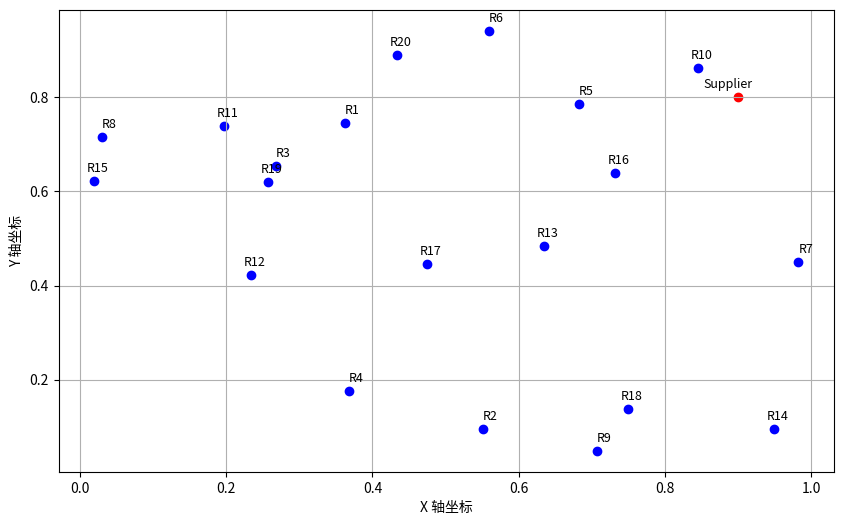

The script that saved this image: (Note: this script raises an exception after producing the figure.)
import numpy as np
import pandas as pd
import matplotlib.pyplot as plt

# 假设20个点的坐标，每一行表示一个点的横坐标和纵坐标
points = np.array([[0.36247087, 0.7458513 ],
 [0.5511522,  0.09447861],
 [0.2682072,  0.65452135],
 [0.36780787, 0.17495584],
 [0.6831076,  0.7852808 ],
 [0.5596329,  0.94189596],
 [0.9827993,  0.45058942],
 [0.02969646, 0.71623313],
 [0.70745134, 0.04872954],
 [0.84489036, 0.86312807],
 [0.19697487, 0.7397634 ],
 [0.23373282, 0.42303085],
 [0.6353364,  0.48408413],
 [0.94960463, 0.09483778],
 [0.01898181, 0.6214701 ],
 [0.7316824,  0.6385814 ],
 [0.47450817, 0.44635797],
 [0.75009143, 0.13691413],
 [0.25756907, 0.61939895],
 [0.4334824,  0.8900689 ]])

#绘制坐标图
# Adding an additional red point to the scatter plot
additional_point = [0.9, 0.8]

plt.figure(figsize=(10, 6))

# Plot the original points
for i, point in enumerate(points):
    plt.scatter(point[0], point[1], c='b', marker='o')  # Blue color, circular marker
    plt.text(point[0] + 0.02, point[1] + 0.02, f'R{i+1}', fontsize=9, ha='right')

# Plot the additional point
plt.scatter(additional_point[0], additional_point[1], c='r', marker='o')  # Red color, circular marker
plt.text(additional_point[0] + 0.02, additional_point[1] + 0.02, 'Supplier', fontsize=9, ha='right')

plt.title('')
plt.xlabel('X 轴坐标')
plt.ylabel('Y 轴坐标')
plt.grid(True)
plt.show()


# 计算距离矩阵
distance_matrix = np.linalg.norm(points[:, np.newaxis, :] - points[np.newaxis, :, :], axis=-1)

# 将距离矩阵转为 Pandas DataFrame
df_distance = pd.DataFrame(distance_matrix, index=np.arange(1, 21), columns=np.arange(1, 21))

# 打印表格
#print("Distance Matrix:")
#print(df_distance)
# 将DataFrame保存为CSV文件
# 将DataFrame保存为Excel文件
df_distance.to_excel('distance_matrix_20.xlsx', index_label='Point')

points_50 = np.array([[0.30618334, 0.1478957 ],
        [0.84065044, 0.19573522],
        [0.60919523, 0.88604224],
        [0.76208353, 0.73309946],
        [0.52969384, 0.0506624 ],
        [0.66456914, 0.32229936],
        [0.31915045, 0.82504404],
        [0.65568626, 0.9197707 ],
        [0.07447338, 0.01342118],
        [0.10886848, 0.44396365],
        [0.88966   , 0.38419402],
        [0.58708465, 0.24229121],
        [0.74286854, 0.20632231],
        [0.17254686, 0.98633134],
        [0.2524588 , 0.5176436 ],
        [0.22884572, 0.2133205 ],
        [0.4062661 , 0.1572491 ],
        [0.13244736, 0.87542605],
        [0.9317936 , 0.63320184],
        [0.18568456, 0.9979353 ],
        [0.42231   , 0.25753176],
        [0.42521703, 0.32558405],
        [0.36174595, 0.8030225 ],
        [0.40440202, 0.5381404 ],
        [0.5987787 , 0.03128147],
        [0.39228296, 0.05941606],
        [0.40608466, 0.9002538 ],
        [0.4193977 , 0.335405  ],
        [0.5870552 , 0.19643128],
        [0.3296095 , 0.5888636 ],
        [0.3097639 , 0.31007612],
        [0.40439057, 0.84135365],
        [0.17406046, 0.60326064],
        [0.83258104, 0.42387807],
        [0.40761662, 0.5541574 ],
        [0.22670758, 0.29475915],
        [0.267689  , 0.92411935],
        [0.3804202 , 0.27074003],
        [0.74454975, 0.19275141],
        [0.33509326, 0.80709875],
        [0.6245662 , 0.64525986],
        [0.5035373 , 0.53130364],
        [0.6471896 , 0.93830776],
        [0.86892605, 0.38814116],
        [0.78176117, 0.24311125],
        [0.18490267, 0.1859889 ],
        [0.8494359 , 0.43954527],
        [0.13048267, 0.6464726 ],
        [0.18347049, 0.8314116 ],
        [0.7947569 , 0.49586797]])
# 计算距离矩阵
distance_matrix_50 = np.linalg.norm(points_50[:, np.newaxis, :] - points_50[np.newaxis, :, :], axis=-1)

# 将距离矩阵转为 Pandas DataFrame
df_distance_50 = pd.DataFrame(distance_matrix_50, index=np.arange(1, 51), columns=np.arange(1, 51))


df_distance_50.to_excel('distance_matrix_50.xlsx', index_label='Point')
